Photos from the image-classification dataset "data" in the GitHub repository gokul028h/sugarcane_disease. Its 6 classes are: bacterial blights, healthy, mosaic, red rot, rust, yellow.

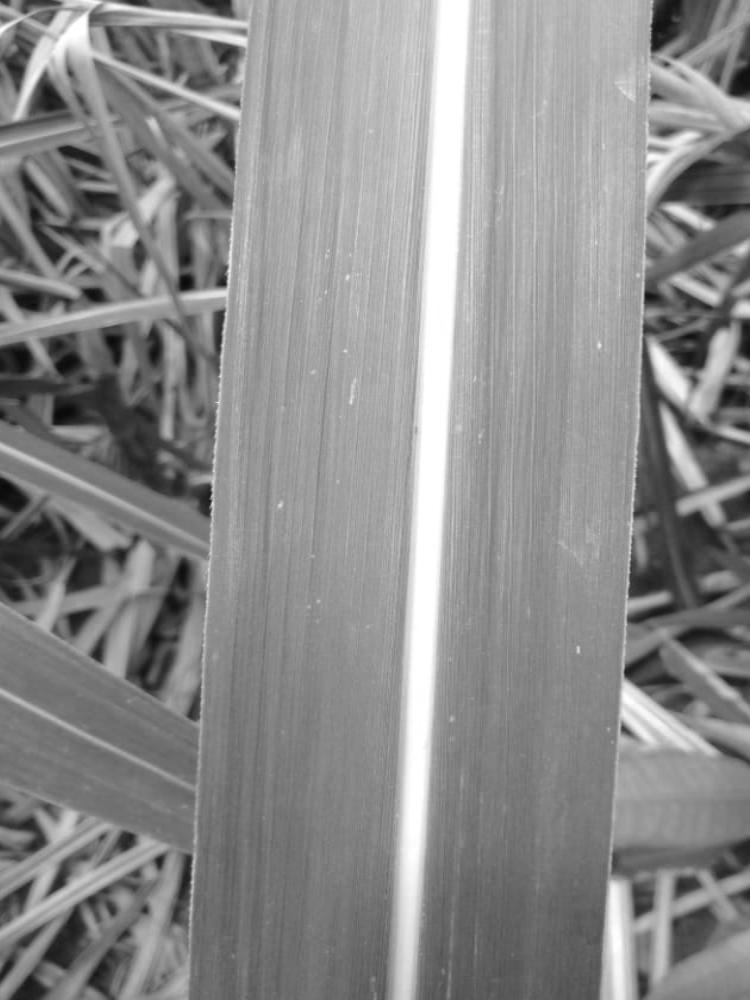
Label: healthy

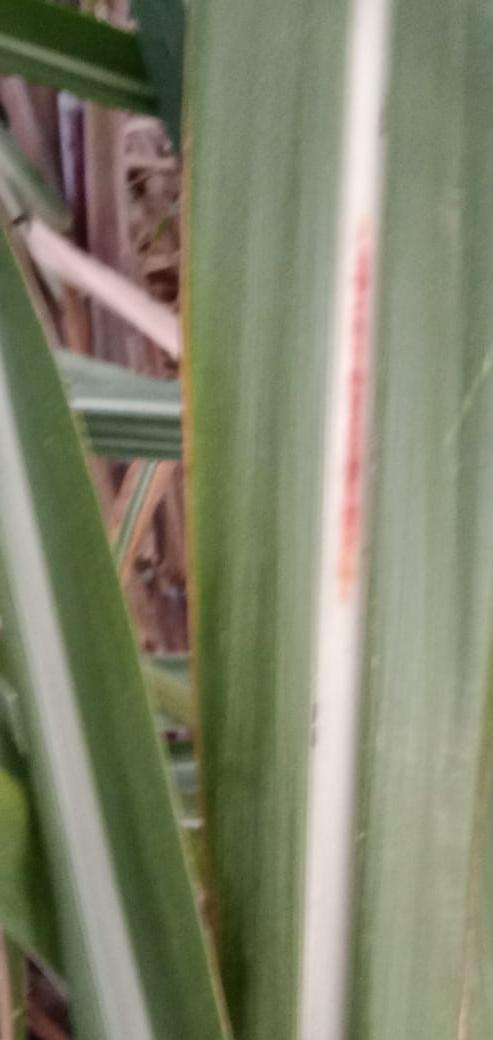
Label: red rot

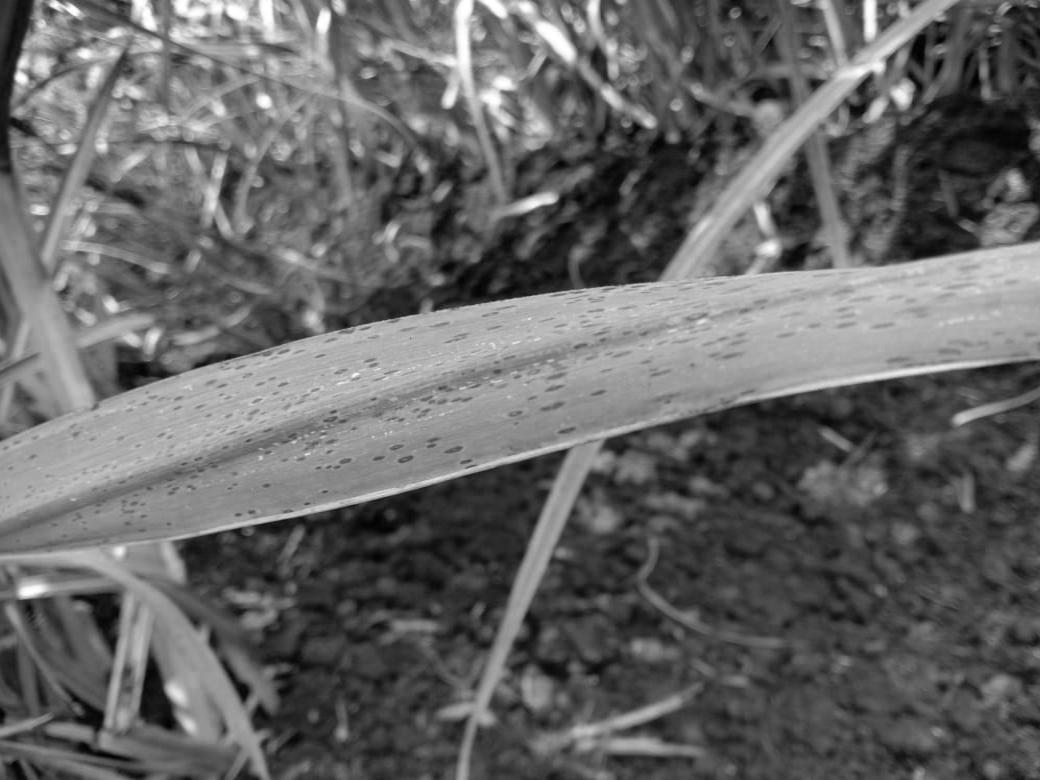
Label: rust

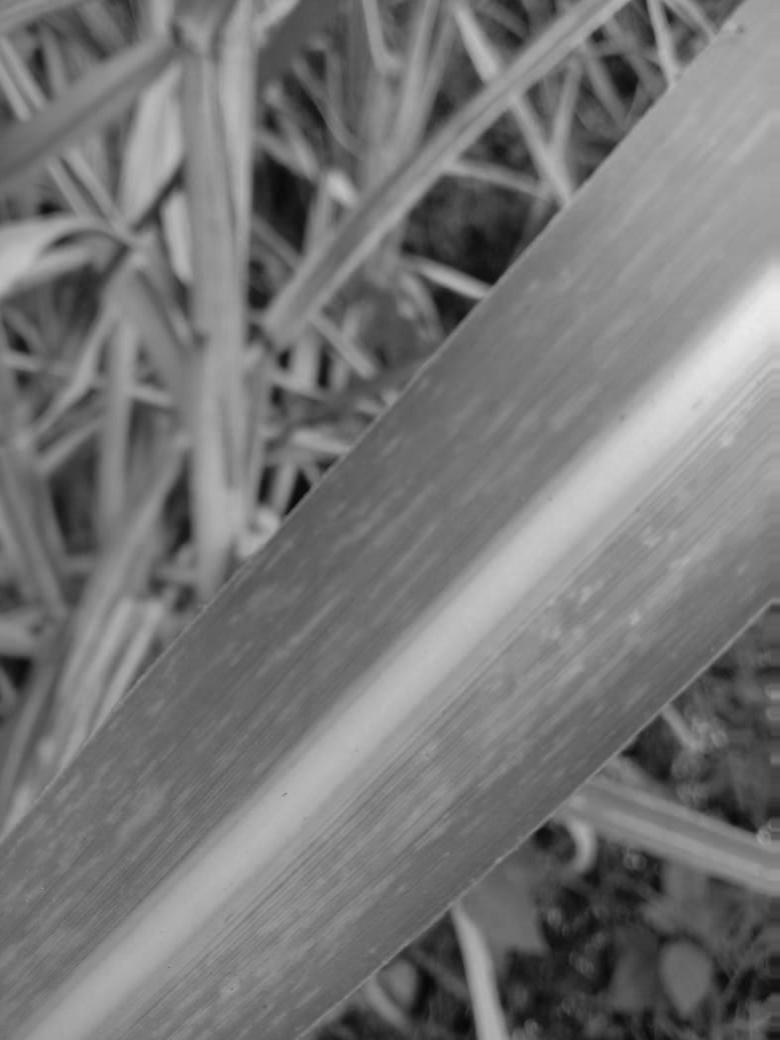
Label: mosaic

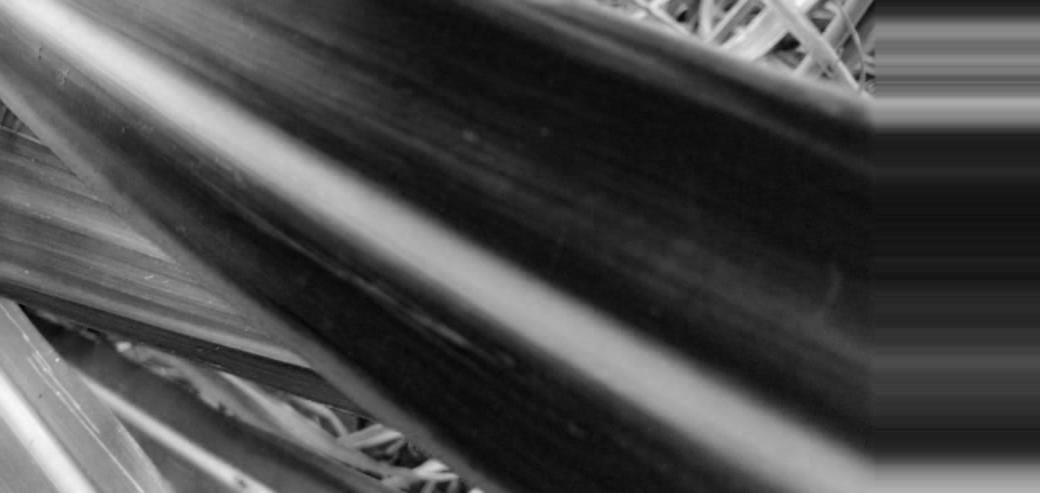
Label: yellow

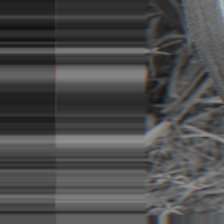
Label: bacterial blights
